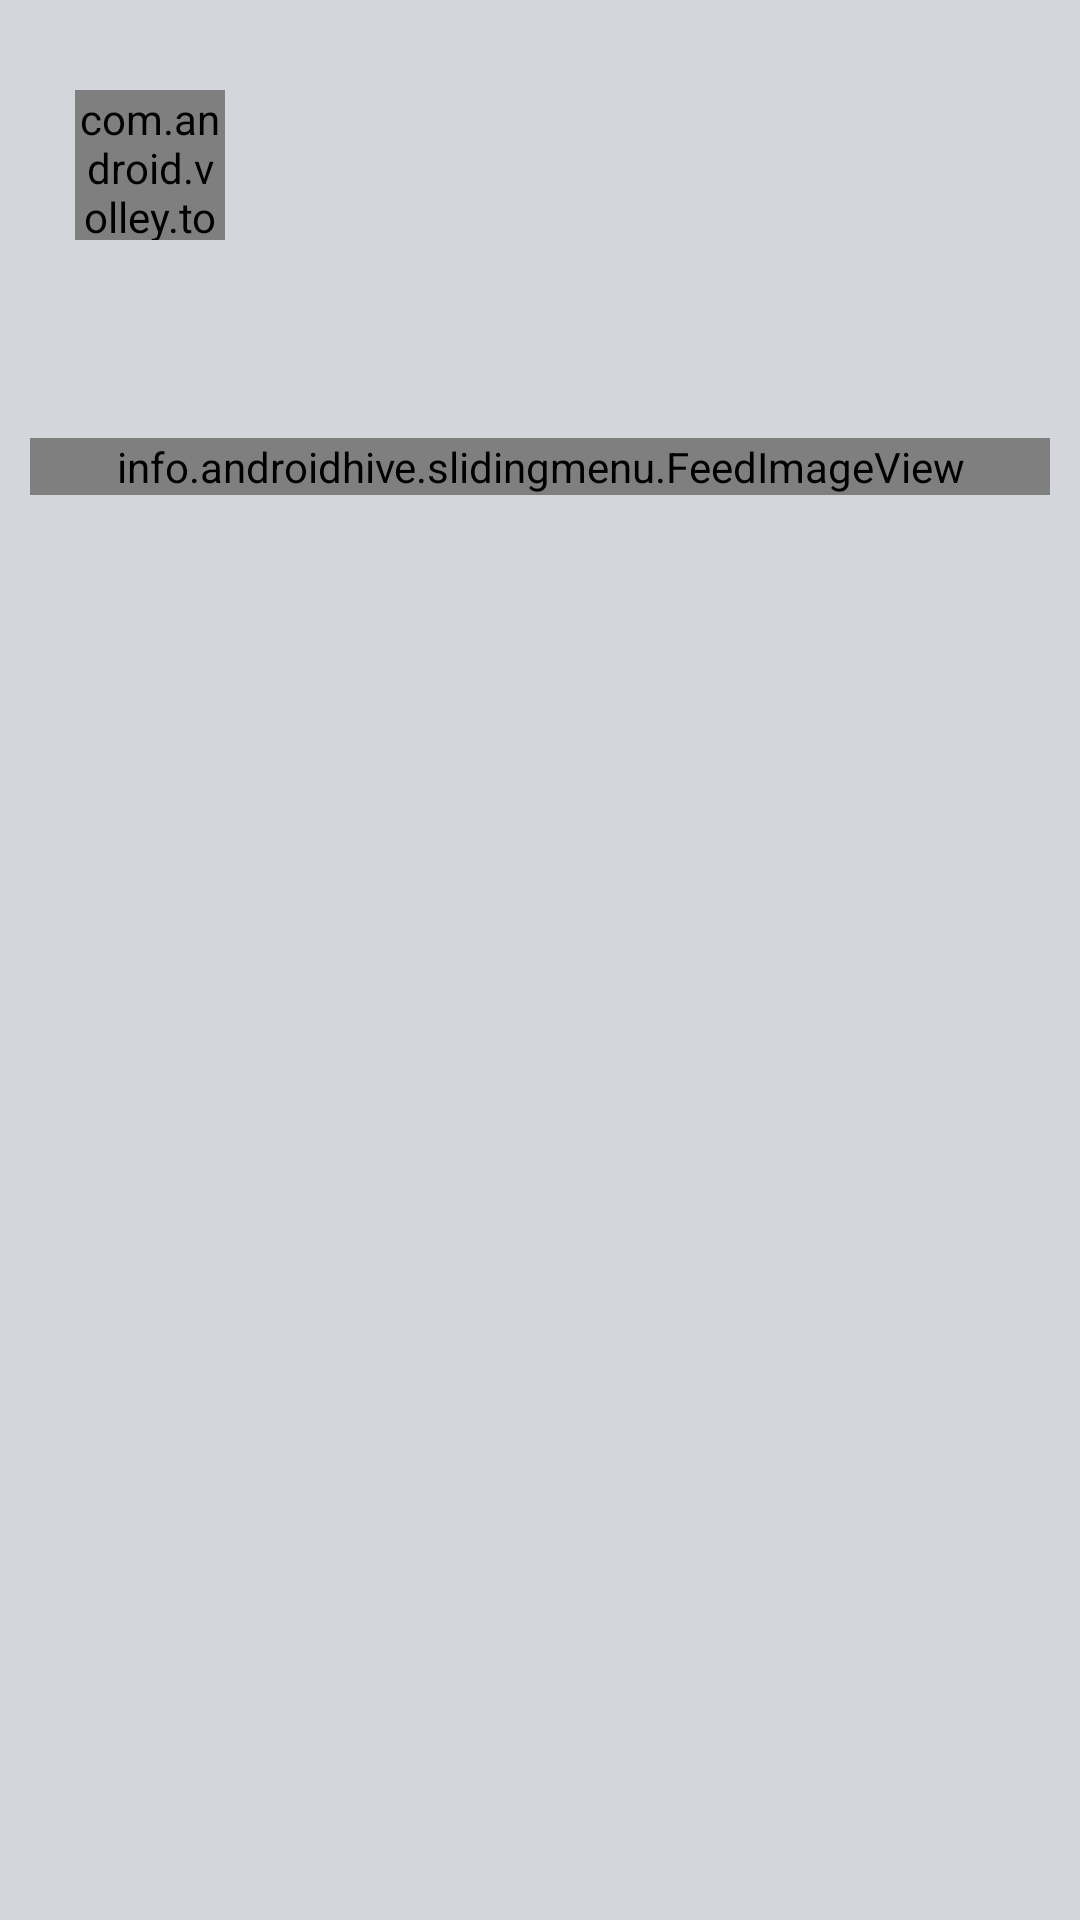

Write the Android layout XML for this screen, with the resource values it uses.
<!-- AndroidManifest.xml: application theme AppTheme -->
<!-- res/layout/feed_item.xml -->
<?xml version="1.0" encoding="utf-8"?>
<LinearLayout xmlns:android="http://schemas.android.com/apk/res/android"
android:layout_width="match_parent"
android:layout_height="match_parent"
android:background="@color/feed_bg"
android:orientation="vertical" >

<LinearLayout
    android:layout_width="fill_parent"
    android:layout_height="fill_parent"

    android:layout_marginLeft="@dimen/feed_item_margin"
    android:layout_marginRight="@dimen/feed_item_margin"
    android:layout_marginTop="@dimen/feed_item_margin"
    android:background="@drawable/bg_parent_rounded_corner"
    android:orientation="vertical"
    android:paddingBottom="@dimen/feed_item_padding_top_bottom"
    android:paddingTop="@dimen/feed_item_padding_top_bottom" >

    <LinearLayout
        android:layout_width="fill_parent"
        android:layout_height="wrap_content"
        android:orientation="horizontal"
        android:paddingLeft="@dimen/feed_item_padding_left_right"
        android:paddingRight="@dimen/feed_item_padding_left_right" >

        <com.android.volley.toolbox.NetworkImageView
            android:id="@+id/profilePic"
            android:layout_width="@dimen/feed_item_profile_pic"
            android:layout_height="@dimen/feed_item_profile_pic"
            android:scaleType="fitCenter" >
        </com.android.volley.toolbox.NetworkImageView>

        <LinearLayout
            android:layout_width="fill_parent"
            android:layout_height="wrap_content"
            android:orientation="vertical"
            android:paddingLeft="@dimen/feed_item_profile_info_padd" >

            <TextView
                android:id="@+id/name"
                android:layout_width="fill_parent"
                android:layout_height="wrap_content"
                android:textSize="@dimen/feed_item_profile_name"
                android:textStyle="bold" />

            <TextView
                android:id="@+id/timestamp"
                android:layout_width="fill_parent"
                android:layout_height="wrap_content"
                android:textColor="@color/timestamp"
                android:textSize="@dimen/feed_item_timestamp" />
        </LinearLayout>
    </LinearLayout>

    <TextView
        android:id="@+id/txtStatusMsg"
        android:layout_width="fill_parent"
        android:layout_height="wrap_content"
        android:paddingBottom="5dp"
        android:paddingLeft="@dimen/feed_item_status_pad_left_right"
        android:paddingRight="@dimen/feed_item_status_pad_left_right"
        android:paddingTop="@dimen/feed_item_status_pad_top" />

    <TextView
        android:id="@+id/txtUrl"
        android:layout_width="fill_parent"
        android:layout_height="wrap_content"
        android:linksClickable="true"
        android:paddingBottom="10dp"
        android:paddingLeft="@dimen/feed_item_status_pad_left_right"
        android:paddingRight="@dimen/feed_item_status_pad_left_right"
        android:textColorLink="@color/link" />

    <info.androidhive.slidingmenu.FeedImageView
        android:id="@+id/feedImage1"
        android:layout_width="match_parent"
        android:layout_height="wrap_content"
        android:background="@color/white"
        android:scaleType="fitXY"
        android:visibility="visible" />
</LinearLayout>

</LinearLayout>
<!-- resources referenced by this layout -->
<resources>
  <color name="feed_bg">#d3d6db</color>
  <color name="link">#0a80d1</color>
  <color name="timestamp">#a0a3a7</color>
  <color name="white">#ffffff</color>
  <dimen name="feed_item_margin">10dp</dimen>
  <dimen name="feed_item_padding_left_right">15dp</dimen>
  <dimen name="feed_item_padding_top_bottom">20dp</dimen>
  <dimen name="feed_item_profile_info_padd">10dp</dimen>
  <dimen name="feed_item_profile_name">15dp</dimen>
  <dimen name="feed_item_profile_pic">50dp</dimen>
  <dimen name="feed_item_status_pad_left_right">15dp</dimen>
  <dimen name="feed_item_status_pad_top">13dp</dimen>
  <dimen name="feed_item_timestamp">13dp</dimen>
  <style name="AppTheme" parent="Theme.AppCompat.Light.DarkActionBar">
          <item name="colorPrimary">@color/colorPrimary</item>
          <item name="colorPrimaryDark">@color/colorPrimaryDark</item>
          <item name="colorAccent">@color/colorAccent</item>
          <item name="android:windowContentOverlay">@null</item>
          <item name="android:textColorPrimary">@color/toolbar_text</item>
          <item name="actionMenuTextColor">@color/toolbar_text</item>
          <item name="popupTheme">@style/ThemeOverlay.AppCompat.Light</item>
          <item name="colorControlActivated">@color/accent</item>
      </style>
  <color name="colorPrimary">#ffffff</color>
  <color name="colorPrimaryDark">#ffffff</color>
  <color name="colorAccent">#ffffff</color>
</resources>
